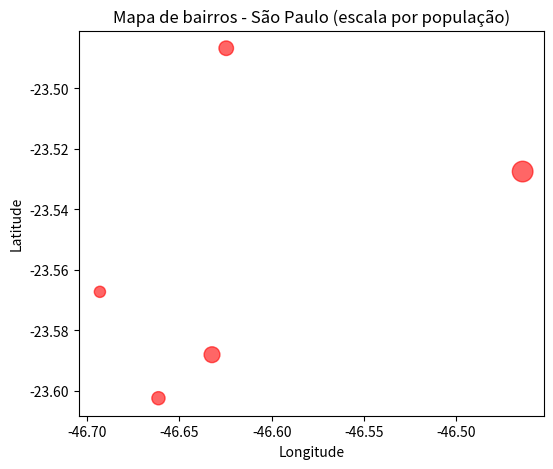
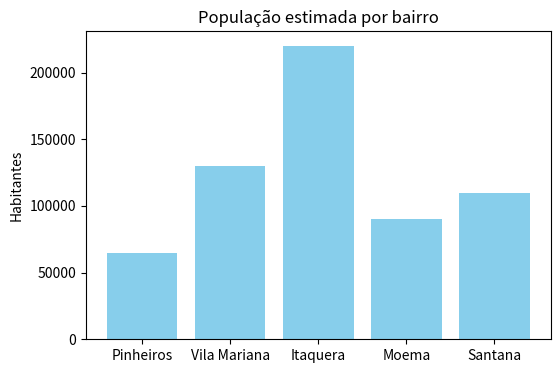

These charts were generated, in order, by the following Python code:

import pandas as pd
import matplotlib.pyplot as plt

# Dados de bairros
dados = {
    'bairro': ['Pinheiros', 'Vila Mariana', 'Itaquera', 'Moema', 'Santana'],
    'populacao': [65000, 130000, 220000, 90000, 110000],
    'latitude': [-23.5673, -23.5881, -23.5275, -23.6025, -23.4867],
    'longitude': [-46.6930, -46.6323, -46.4641, -46.6613, -46.6246]
}

df = pd.DataFrame(dados)

# Gráfico de dispersão simulando o mapa
plt.figure(figsize=(6,5))
plt.scatter(df['longitude'], df['latitude'], s=df['populacao']/1000, c='red', alpha=0.6)
plt.title('Mapa de bairros - São Paulo (escala por população)')
plt.xlabel('Longitude')
plt.ylabel('Latitude')

# Gráfico de barras
plt.figure(figsize=(6,4))
plt.bar(df['bairro'], df['populacao'], color='skyblue')
plt.title('População estimada por bairro')
plt.ylabel('Habitantes')
plt.show()
